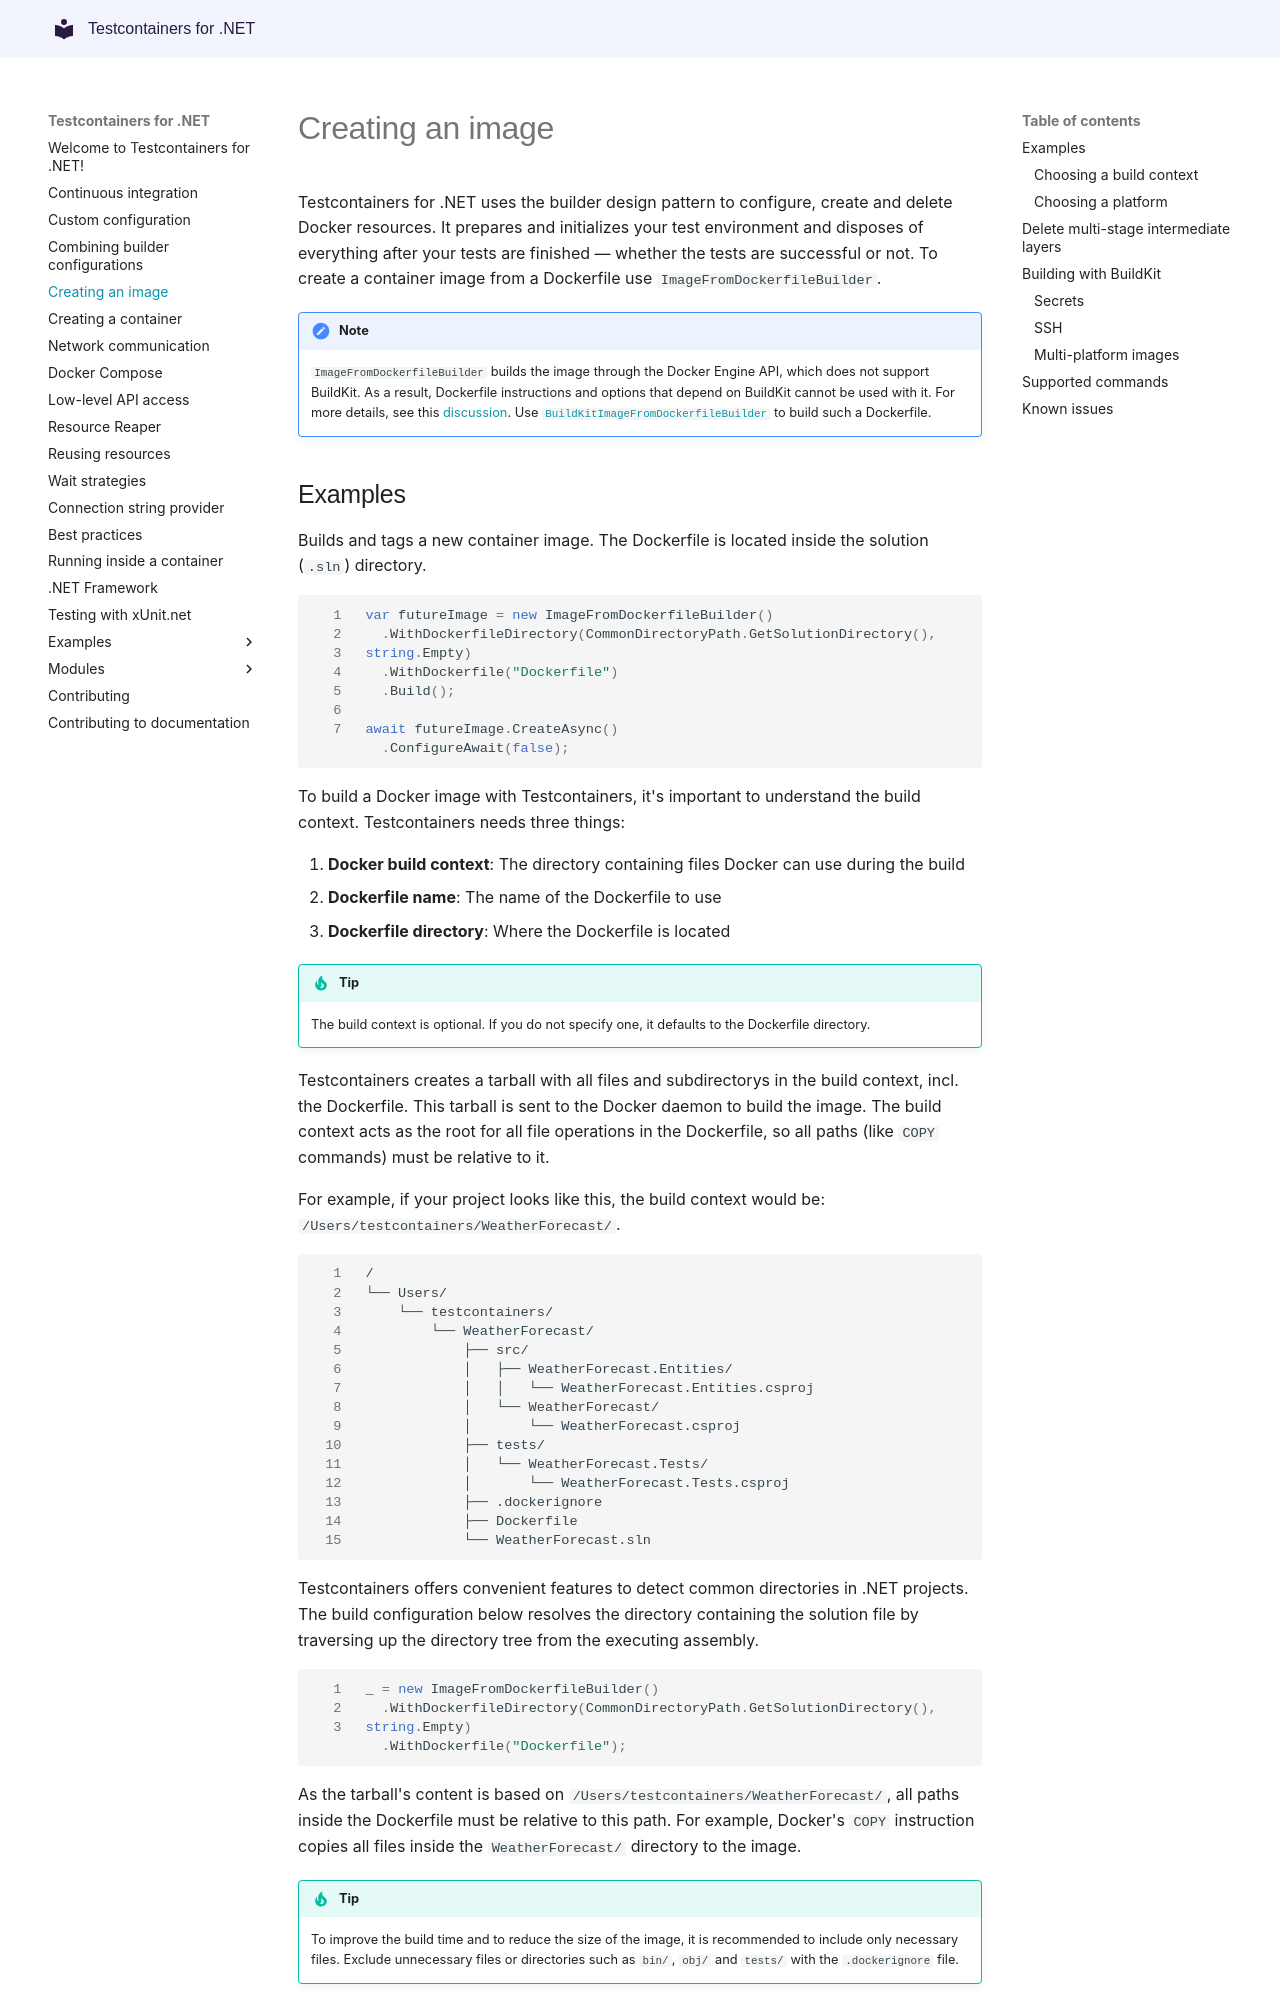

repository: testcontainers/testcontainers-dotnet · page: api/create_docker_image/index.html · generator: mkdocs

# Creating an image

Testcontainers for .NET uses the builder design pattern to configure, create and delete Docker resources. It prepares and initializes your test environment and disposes of everything after your tests are finished — whether the tests are successful or not. To create a container image from a Dockerfile use `ImageFromDockerfileBuilder`.

!!! note

    `ImageFromDockerfileBuilder` builds the image through the Docker Engine API, which does not support BuildKit. As a result, Dockerfile instructions and options that depend on BuildKit cannot be used with it. For more details, see this [discussion](https://github.com/testcontainers/testcontainers-dotnet/discussions/1193#discussioncomment-10315903). Use [`BuildKitImageFromDockerfileBuilder`](#building-with-buildkit) to build such a Dockerfile.
